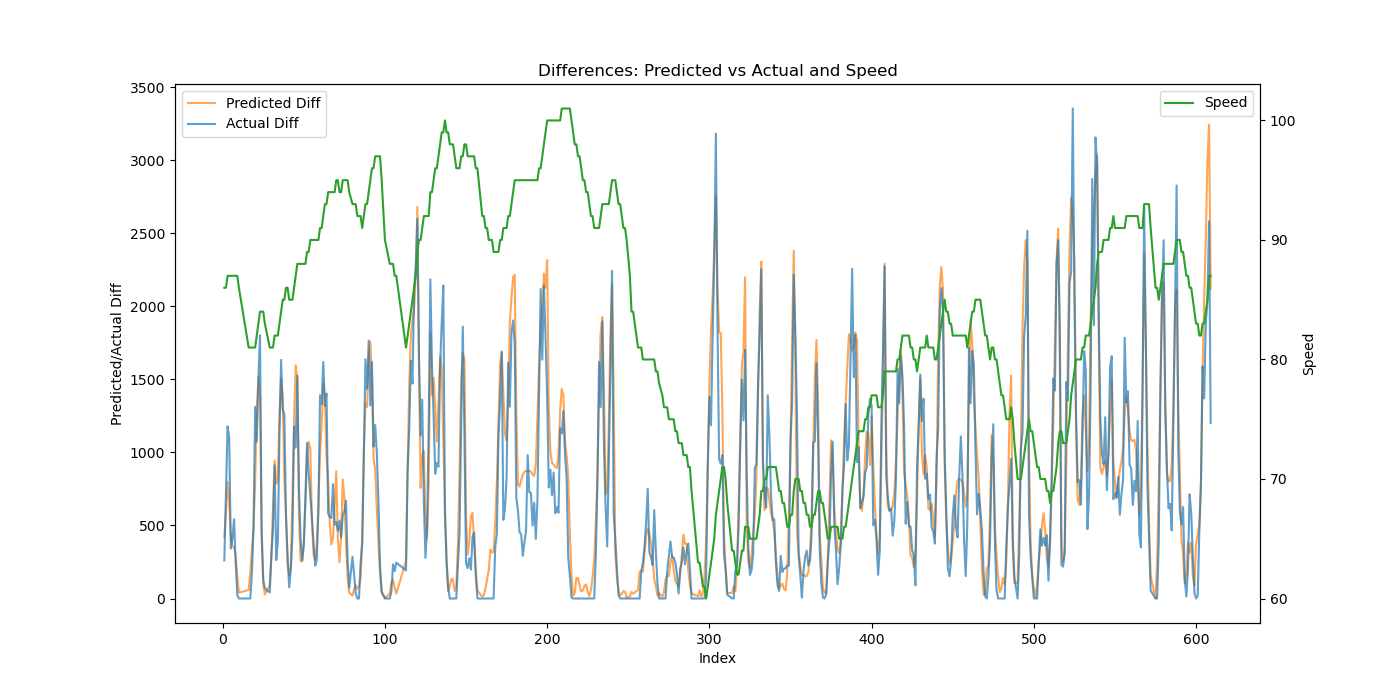

Source data for this figure (header and first rows):
Speed, Actual, Predicted, Actual_Diff, Predicted_Diff
86, 261.0, 671.7, 261.0, 423.6
86, 974.0, 1263, 713.0, 591.4
87, 2153, 2062, 1179, 799.4
87, 3255, 2722, 1102, 659.1
87, 3598, 3155, 343.0, 433.5
87, 4008, 3514, 410.0, 358.4
87, 4551, 3862, 543.0, 348.3
87, 4796, 4155, 245.0, 293.2
87, 4821, 4307, 25.0, 152
86, 4821, 4347, 0.0, 40.32
81, 4821, 4173, 0.0, 58.42
81, 4821, 4355, 0.0, 181.8
81, 4994, 4686, 173.0, 331.8
81, 5471, 5170, 477.0, 483.3
81, 6784, 5966, 1313, 796
82, 7858, 7254, 1074, 1288
83, 9357, 8770, 1499, 1516
84, 11160, 10156, 1803, 1386
84, 11622, 10587, 462.0, 431
84, 11752, 10681, 130.0, 94.02
83, 11822, 10710, 70.0, 28.38
81, 11863, 10779, 41.0, 91.92
81, 12157, 11072, 294.0, 292.9
81, 12633, 11693, 476.0, 620.6
82, 13545, 12639, 912.0, 946.1
82, 13808, 13424, 263.0, 785.6
82, 14201, 14247, 393.0, 822.8
83, 15320, 15515, 1119, 1267
84, 16954, 17025, 1634, 1511
85, 18248, 18402, 1294, 1377
85, 19510, 19224, 1262, 822.1
86, 20070, 19815, 560.0, 591.1
86, 20361, 20048, 291.0, 232.5
85, 20437, 20206, 76.0, 158.1
85, 20633, 20431, 196.0, 225.1
85, 21068, 21116, 435.0, 684.8
86, 22244, 22360, 1176, 1245
87, 23277, 23956, 1033, 1595
88, 24803, 25463, 1526, 1507
88, 25565, 26033, 762.0, 569.5
88, 25979, 26288, 414.0, 255.4
88, 26239, 26544, 260.0, 255.6
88, 26603, 26927, 364.0, 382.9
88, 27303, 27584, 700.0, 657.7
89, 28369, 28573, 1066, 988.6
89, 29223, 29645, 854.0, 1072
90, 29927, 30675, 704.0, 1029
90, 30485, 31200, 558.0, 525.3
90, 30865, 31501, 380.0, 301
90, 31089, 31772, 224.0, 270.9
90, 31353, 32146, 264.0, 373.6
90, 31959, 32790, 606.0, 644.1
91, 33351, 33780, 1392, 989.8
91, 34681, 34969, 1330, 1189
92, 36301, 36441, 1620, 1472
93, 37621, 37824, 1320, 1383
93, 39025, 38799, 1404, 975.0
94, 39607, 39607, 582.0, 807.6
94, 40165, 40118, 558.0, 511.2
94, 40717, 40489, 552.0, 370.5
... 519 more rows
